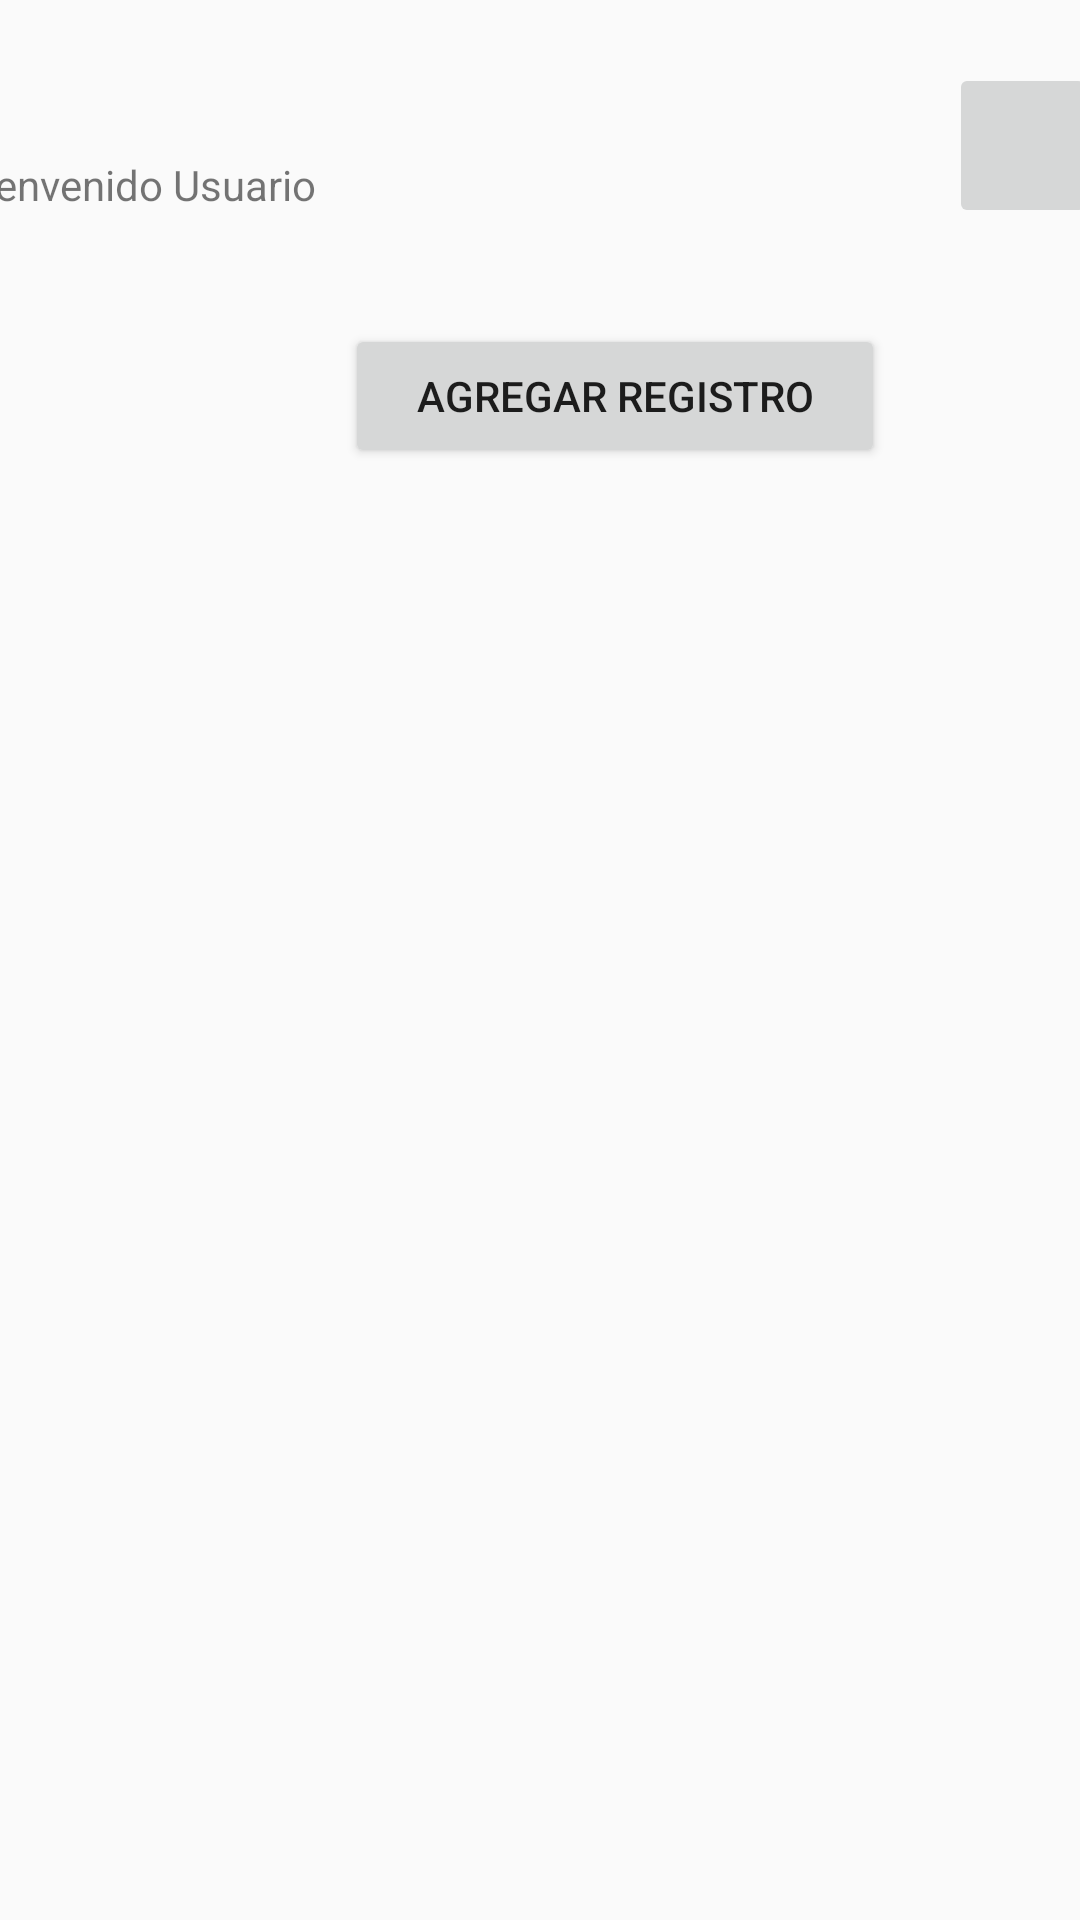

Reconstruct the res/layout file that produces this screen, plus the resources it refers to.
<!-- AndroidManifest.xml: application theme Theme.AppCompat.Light.NoActionBar -->
<!-- res/layout/activity_gestor_clientes.xml -->
<?xml version="1.0" encoding="utf-8"?>
<androidx.constraintlayout.widget.ConstraintLayout xmlns:android="http://schemas.android.com/apk/res/android"
    xmlns:app="http://schemas.android.com/apk/res-auto"
    xmlns:tools="http://schemas.android.com/tools"
    android:layout_width="match_parent"
    android:layout_height="match_parent"
    tools:context=".GestorClientes">

    <androidx.constraintlayout.widget.ConstraintLayout
        android:id="@+id/constraintLayout"
        android:layout_width="404dp"
        android:layout_height="96dp"
        android:layout_marginBottom="12dp"
        app:layout_constraintBottom_toTopOf="@+id/btn_AddOne"
        app:layout_constraintEnd_toEndOf="parent"
        app:layout_constraintStart_toStartOf="parent"
        app:layout_constraintTop_toTopOf="parent">

        <TextView
            android:id="@+id/tv_name"
            android:layout_width="306dp"
            android:layout_height="28dp"
            android:layout_marginStart="8dp"
            android:layout_marginTop="52dp"
            android:layout_marginEnd="24dp"
            android:text="@string/user_name"
            app:layout_constraintEnd_toStartOf="@+id/ibt_menu3"
            app:layout_constraintStart_toStartOf="parent"
            app:layout_constraintTop_toTopOf="parent" />

        <ImageButton
            android:id="@+id/ibt_menu3"
            android:layout_width="49dp"
            android:layout_height="55dp"
            android:layout_marginStart="24dp"
            android:layout_marginBottom="20dp"
            android:contentDescription="@string/ibt_salir"
            android:onClick="Salir"
            app:layout_constraintBottom_toBottomOf="parent"
            app:layout_constraintStart_toEndOf="@+id/tv_name"
            app:srcCompat="@drawable/salir" />

    </androidx.constraintlayout.widget.ConstraintLayout>

    <Button
        android:id="@+id/btn_AddOne"
        android:layout_width="180dp"
        android:layout_height="48dp"
        android:layout_marginStart="115dp"
        android:layout_marginTop="12dp"
        android:text="@string/btn_agregar"
        app:layout_constraintStart_toStartOf="parent"
        app:layout_constraintTop_toBottomOf="@+id/constraintLayout" />

    <androidx.recyclerview.widget.RecyclerView
        android:id="@+id/lv_trabajadores"
        android:layout_width="409dp"
        android:layout_height="566dp"
        android:layout_marginTop="9dp"
        android:scrollbarStyle="insideInset"
        app:layout_constraintStart_toStartOf="parent"
        app:layout_constraintTop_toBottomOf="@+id/btn_AddOne" />
</androidx.constraintlayout.widget.ConstraintLayout>
<!-- resources referenced by this layout -->
<resources>
  <string name="btn_agregar">"Agregar registro"</string>
  <string name="ibt_salir">"Salir"</string>
  <string name="user_name">"Bienvenido Usuario"</string>
</resources>
